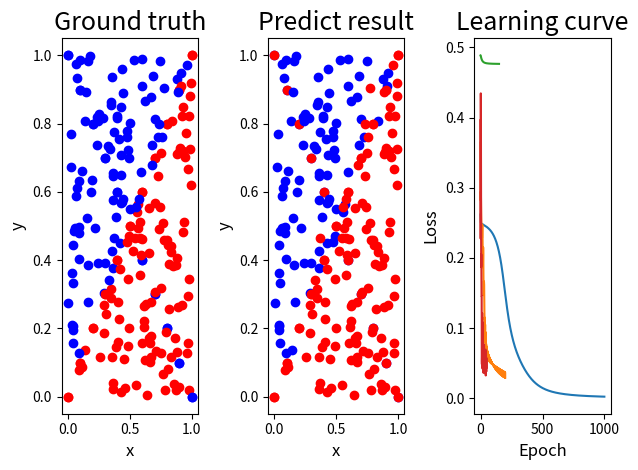

The matplotlib source for this figure:
# -*- coding: utf-8 -*-
"""DLP_lab1_310552054_林子恒.ipynb

Automatically generated by Colaboratory.

Original file is located at
    https://colab.research.google.com/drive/1u4ycJ70v2OnPRjdKHoVFCsMhZ2VhIxIP
"""

import numpy as np
import matplotlib.pyplot as plt

def show_result(x, y, pred_y, losses) :
    # ground truth
    plt.subplot(1, 3, 1)
    plt.title('Ground truth', fontsize = 18)
    plt.xlabel("x", fontsize = 12)
    plt.ylabel("y", fontsize = 12)
    for i in range(x.shape[0]) :
        if y[i] == 0 :
            plt.plot(x[i][0], x[i][1], 'ro')
        else :
            plt.plot(x[i][0], x[i][1], 'bo')
    # predict result
    plt.subplot(1, 3, 2)
    plt.title('Predict result', fontsize = 18)
    plt.xlabel("x", fontsize = 12)
    plt.ylabel("y", fontsize = 12)
    for i in range(x.shape[0]) : 
        if pred_y[i] == 0 :
            plt.plot(x[i][0], x[i][1], 'ro')
        else :
            plt.plot(x[i][0], x[i][1], 'bo')
    # learning curve
    plt.subplot(1, 3, 3)
    plt.title('Learning curve', fontsize = 18)
    plt.xlabel("Epoch", fontsize = 12)
    plt.ylabel("Loss", fontsize = 12)
    plt.plot(losses)
    plt.tight_layout()
    plt.show()

#generating input x,y
#data input 
def generate_linear(n):
  import numpy as np
  pts = np.random.uniform(0,1,(n,2))
  inputs = []
  labels = []
  for pt in pts:
    inputs.append([pt[0],pt[1]])
    distance = (pt[0]-pt[1])/1.414
    if pt[0] > pt[1]:
      labels.append(0)
    else:
      labels.append(1)
  return np.array(inputs) , np.array(labels).reshape(n,1)

def generate_XOR_easy():
  import numpy as np
  inputs = []
  labels = []
  for i in range(11):
      inputs.append([0.1*i,0.1*i])
      labels.append(0)
      if 0.1*i == 0.5:
        continue
      inputs.append([0.1*i,1-0.1*i])
      labels.append(1)   
  return np.array(inputs) , np.array(labels).reshape(21,1)

# activate function and its derivative
def sigmoid(input):
  return 1.0/(1.0 + np.exp(-input))  

def derivative_sigmoid(input):
  return sigmoid(input) * ( 1 - sigmoid(input))

def relu(input):
  return max(0,input)

def derivative_relu(input):
  if input > 0:
    return 1
  else:
    return 0

class Sigmoid():
  def __init__( self):
    pass
  
  def forward( self, input):
    return 1.0/(1.0 + np.exp( -input))

  def backward( self, forward_input, grad_input): #derivative_sigmoid
    # forward_input = forwardpass value
    # grad_input = backwardpass value
    # grad_output = Sigmoid'(forward_input) * grad_input
    # Sigmoid'(x) = sigmoid(x) * ( 1 - sigmoid(x))
    return derivative_sigmoid( forward_input) * grad_input

class Relu():
  def __init__( self):
    pass
  
  def forward( self, input):
    return np.maximum(0,input)
  
  def backward( self, forward_input, grad_input):
    # forward_input = forwardpass value
    # grad_input = backwardpass value
    #return f'(input) = grad_input * grad_output
    relu_grad = forward_input > 0
    return grad_input * relu_grad

def MSE( predition, ground_truth):
  sum = 0
  for i in range( len( predition)):
    sum += ( predition[i] - ground_truth[i])**2
  return sum / len( predition) 

def gradient_MSE( prediction, ground_truth):
  return 2 * ( prediction - ground_truth)

def loss( prediction, ground_truth):
  return ( ground_truth, prediction)

'''
Bulid for batch system
'''
class Datafeeder():
  def __init__( self, input_train_data, input_label_data, batch_size):
    self.input_train_data = input_train_data
    self.input_label_data = input_label_data
    self.len = len(input_train_data)
    self.batch_size = batch_size
  
  def get_batch( self):
    for start in range( 0, self.len, self.batch_size):
      yield self.input_label_data[ start: start + self.batch_size] , self.input_label_data[ start: start + self.batch_size]

class Dense():
  # Dense mean the weight matrix between each layers
  def __init__( self, input_size, output_size, learning_rate = 0.1):
    self.input_size = input_size
    self.output_size = output_size
    self.learning_rate = learning_rate
    self.weight = np.random.randn( input_size, output_size)
    self.bias = np.zeros( output_size)

  def forward( self , input):
    # d = W(input) + bias
    return np.add(np.dot( input, self.weight),self.bias)
  
  def backward( self, forward_input, grad_input):
    # X >> weight(X) >> z >> activation(z) >> a 

    # w' = w - learning_rate * (d C /d w)
    # b' = b - learning_rate * (d C /d b)

    # (d C /d w) = (d C /d z) * (d z /d w)
                              # (d z /d w) = forward_input
                 # (d C /d z) = (d C /d a) * (d a /d z)
                                           # (d a /d z) = derivate_activation(z) = activation'(z)
                              # (d C /d a) = (d C /d z') * (d z' /d a) + (d C /d z") * (d z" / d a) + ..... can comput by dot product
                 # (d C /d z) = activation'(z)*[w3*(d C /d z')+w4*(d C /d z")]
    # forward_input = forwardpass input
    # grad_input = dackwardpass input
    #print(grad_input,"\n")
    #print((self.weight).T)
    grad_output = np.dot( grad_input, (self.weight).T)
    grad_weight = np.dot( forward_input.T, grad_input)
    grad_bias = grad_input.mean(axis=0) 
    self.weight = self.weight - self.learning_rate * grad_weight
    self.bias = self.bias - self.learning_rate * grad_bias
    return grad_output

class Network():
  def __init__( self, input_layer_size, output_layer_size, hidden_layer1_dim, hidden_layer2_dim,activations):
    self.input_layer_size = input_layer_size
    self.output_layer_size = output_layer_size
    # constructure and build the network
    if activations == 1:
      model = []
      model.append( Dense( input_layer_size, hidden_layer1_dim))
      model.append( Sigmoid())
      model.append( Dense( hidden_layer1_dim, hidden_layer2_dim))
      model.append( Sigmoid())
      model.append( Dense( hidden_layer2_dim, output_layer_size))
      self.model = model
    elif activations == 0:
      model = []
      model.append( Dense( input_layer_size, hidden_layer1_dim))
      model.append( Relu())
      model.append( Dense( hidden_layer1_dim, hidden_layer2_dim))
      model.append( Relu())
      model.append( Dense( hidden_layer2_dim, output_layer_size))
      self.model = model
    else:
      model = []
      model.append( Dense( input_layer_size, hidden_layer1_dim))
      model.append( Dense( hidden_layer1_dim, hidden_layer2_dim))
      model.append( Dense( hidden_layer2_dim, output_layer_size))
      self.model = model
      
  def forward( self, input):
    activations = []
    x = input
    for layer in self.model:
      activations.append( layer.forward(x))
      x = activations[-1]
    activations = [input] + activations
    return activations

  def backward( self, forward_input, grad_input):
    #forward_input = activations , already computed by forwardpass
    for layer_index in range(len(self.model))[::-1]:
        grad_input = self.model[layer_index].backward( forward_input[layer_index], grad_input)

def prediction(network,input):
  Y = []
  for x in input:
    #print(x)
    Y.append(sigmoid(network.forward(x)[-1]))
  return Y

def presentation(mode,epochs,hidden_layer1_dim, hidden_layer2_dim,act_fun,n=100): #mode 0 = xor , mode 1 = linear
  if mode:
    X , ground_truth = generate_linear(n)
    mod = 10
  else:
    X , ground_truth = generate_XOR_easy()
    mod = 10

  num_data , input_dim = X.shape
  network = Network(input_dim,1,hidden_layer1_dim, hidden_layer2_dim,act_fun)
  model_total_loss = []
  for epoch in range(epochs):
    activations = network.forward(X)
    z = activations[-1]
    y = sigmoid(z)
    
    loss = MSE( y, ground_truth)
    grad_input =  derivative_sigmoid(z) * gradient_MSE( y, ground_truth)
    
    network.backward( activations, grad_input)
    model_total_loss.append(loss)
    if (epoch % mod) == 0:
      print("epoch ",epoch," loss ",loss)

  Y = prediction(network,X)

  if mode:
    print("learn problem\n")
  else:
    print("XOR problem")
  
  correct_prediction = 0
  for i in range(len(Y)):
    if np.around(Y[i]) == ground_truth[i]:
      correct_prediction = correct_prediction + 1

  accuracy = correct_prediction / len(Y)
  print("accuracy is ",accuracy)
  show_result(X,ground_truth,np.around(Y),model_total_loss)
  
# mode,epochs,hidden_layer1_dim, hidden_layer2_dim,activations,n=100
# mode 0 = xor , mode 1 = linear
presentation(0,1000,10,5,1)
print('XOR problem , epochs = 1000 , hidden_layer1_dim = 10 , hidden_layer2_dim = 5 , act_fun = sigmoid , n = default')
#XOR problem , epochs=200 , hidden_layer1_dim = 10 , hidden_layer2_dim = 5 , act_fun = relu , n = default 
presentation(1,200,10,5,1,100)
print('Linear problem , epochs = 200 , hidden_layer1_dim = 10 , hidden_layer2_dim = 5 , act_fun = sigmoid , n = 100')
#Linear problem , epochs=200 , hidden_layer1_dim = 10 , hidden_layer2_dim = 5 , act_fun = sigmoid , n = 100

# mode,epochs,hidden_layer1_dim, hidden_layer2_dim,activations,n=100
# mode 0 = xor , mode 1 = linear
presentation(0,150,10,5,0)
print('XOR problem , epochs = 1000 , hidden_layer1_dim = 10 , hidden_layer2_dim = 5 , act_fun = sigmoid , n = default')
#XOR problem , epochs=200 , hidden_layer1_dim = 10 , hidden_layer2_dim = 5 , act_fun = relu , n = default 
presentation(1,50,10,5,0,100)
print('Linear problem , epochs = 200 , hidden_layer1_dim = 10 , hidden_layer2_dim = 5 , act_fun = sigmoid , n = 100')
#Linear problem , epochs=200 , hidden_layer1_dim = 10 , hidden_layer2_dim = 5 , act_fun = sigmoid , n = 100

